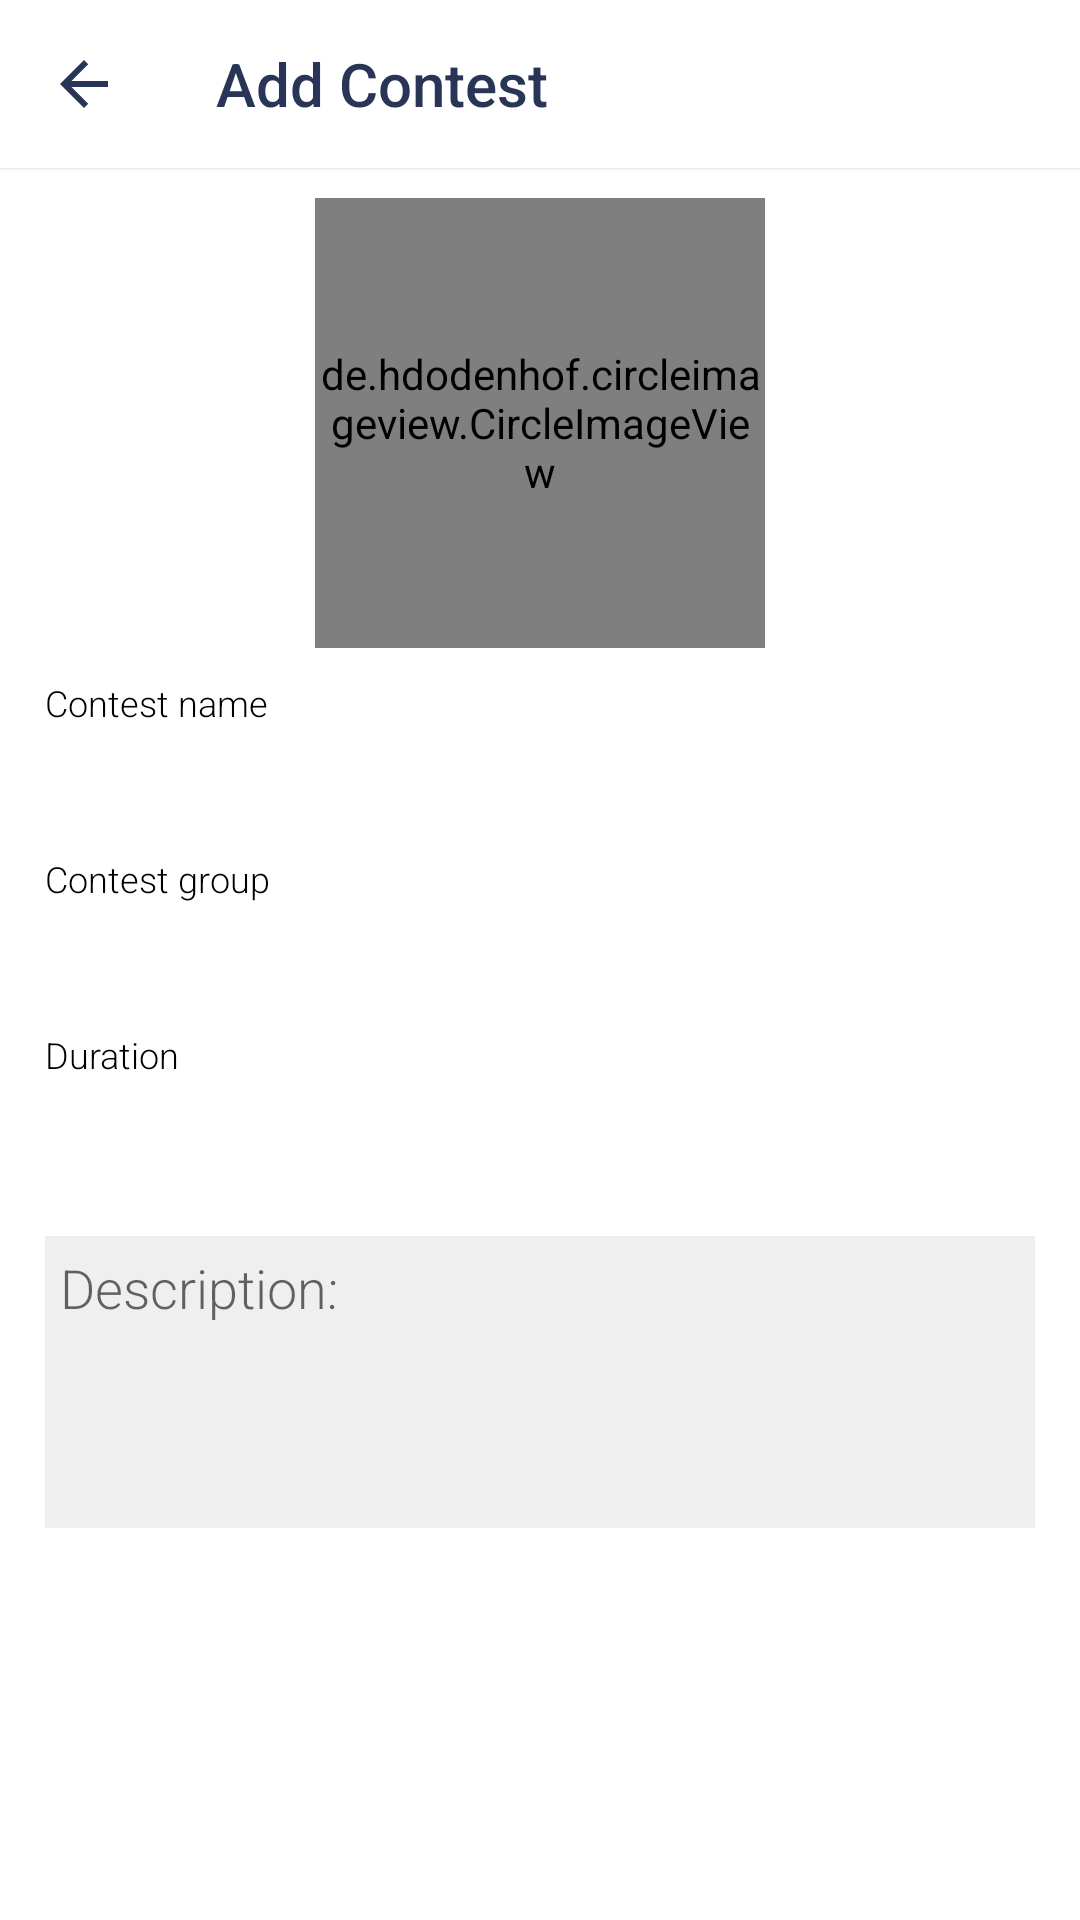

Reconstruct the res/layout file that produces this screen, plus the resources it refers to.
<!-- AndroidManifest.xml: application theme AppTheme -->
<!-- res/layout/activity_add_contest.xml -->
<?xml version="1.0" encoding="utf-8"?>
<LinearLayout
    xmlns:android="http://schemas.android.com/apk/res/android"
    xmlns:app="http://schemas.android.com/apk/res-auto"
    xmlns:tools="http://schemas.android.com/tools"
    android:layout_width="match_parent"
    android:layout_height="match_parent"
    tools:context=".AddGroup"
    android:background="@color/white"
    android:orientation="vertical">

    <androidx.appcompat.widget.Toolbar
        android:id="@+id/toolbar"
        android:layout_width="match_parent"
        android:layout_height="?attr/actionBarSize"
        android:background="?attr/colorPrimary"
        app:title="Add Contest"
        app:navigationIcon="@drawable/ic_arrow_back_black_24dp"
        app:titleTextColor="@color/colorAccent"
        app:theme="@style/MyActionBarTheme"
        android:elevation="1dp"/>

    <androidx.core.widget.NestedScrollView
        android:layout_width="match_parent"
        android:layout_height="wrap_content"
        android:overScrollMode="never"
        android:scrollbars="none">
            <LinearLayout
                android:layout_width="match_parent"
                android:layout_height="wrap_content"
                android:orientation="vertical">
                <de.hdodenhof.circleimageview.CircleImageView
                    android:id="@+id/contest_image"
                    android:layout_width="150dp"
                    android:layout_height="150dp"
                    android:src="@drawable/frame"
                    android:layout_gravity="center_horizontal"
                    android:layout_marginTop="10dp"/>


                <LinearLayout
                    android:layout_width="match_parent"
                    android:layout_height="wrap_content"
                    android:orientation="vertical"
                    android:paddingHorizontal="15dp">
                    <LinearLayout
                        android:layout_width="match_parent"
                        android:layout_height="wrap_content"
                        android:orientation="vertical"
                        android:layout_marginTop="10dp">

                        <TextView
                            android:layout_width="wrap_content"
                            android:layout_height="wrap_content"
                            android:fontFamily="sans-serif-light"
                            android:text="Contest name"
                            android:textColor="@color/real_black"
                            android:textSize="12dp"
                            android:layout_marginBottom="8dp"/>

                        <EditText
                            android:id="@+id/edt_name"
                            android:layout_width="match_parent"
                            android:layout_height="wrap_content"
                            android:background="@drawable/view_real_underline"
                            android:fontFamily="sans-serif-light"
                            android:textSize="18dp"/>

                    </LinearLayout>
                    <LinearLayout
                        android:layout_width="match_parent"
                        android:layout_height="wrap_content"
                        android:orientation="vertical"
                        android:layout_marginTop="10dp">

                        <TextView
                            android:layout_width="wrap_content"
                            android:layout_height="wrap_content"
                            android:fontFamily="sans-serif-light"
                            android:text="Contest group"
                            android:textColor="@color/real_black"
                            android:textSize="12dp"
                            android:layout_marginBottom="8dp"/>

                        <EditText
                            android:id="@+id/edt_group"
                            android:layout_width="match_parent"
                            android:layout_height="wrap_content"
                            android:background="@drawable/view_real_underline"
                            android:fontFamily="sans-serif-light"
                            android:textSize="18dp"
                            android:editable="false"
                            android:clickable="true"/>

                    </LinearLayout>
                    <LinearLayout
                        android:layout_width="match_parent"
                        android:layout_height="wrap_content"
                        android:orientation="vertical"
                        android:layout_marginTop="10dp">

                        <TextView
                            android:layout_width="wrap_content"
                            android:layout_height="wrap_content"
                            android:fontFamily="sans-serif-light"
                            android:text="Duration"
                            android:textColor="@color/real_black"
                            android:textSize="12dp"
                            android:layout_marginBottom="8dp"/>

                            <EditText
                                android:id="@+id/edt_duration"
                                android:layout_width="match_parent"
                                android:layout_height="wrap_content"
                                android:background="@drawable/view_real_underline"
                                android:fontFamily="sans-serif-light"
                            android:textSize="18dp"
                            android:clickable="true"
                            android:editable="false"/>

                    </LinearLayout>
                    <LinearLayout
                        android:layout_width="match_parent"
                        android:layout_height="wrap_content"
                        android:orientation="vertical">
                        <EditText
                            android:id="@+id/edt_contest_decription"
                            android:layout_width="match_parent"
                            android:layout_height="wrap_content"
                            android:background="@color/light_gray"
                            android:gravity="top|left"
                            android:layout_marginTop="20dp"
                            android:inputType="textMultiLine"
                            android:overScrollMode="always"
                            android:scrollbarStyle="insideInset"
                            android:scrollbars="vertical"
                            android:hint="Description:"
                            android:fontFamily="sans-serif-light"
                            android:lines="4"
                            android:padding="5dp"
                            android:scrollHorizontally="false" />
                        <TextView
                            android:id="@+id/txt_error"
                            android:layout_width="match_parent"
                            android:layout_height="wrap_content"
                            android:textColor="@color/red"
                            android:layout_marginVertical="20dp"/>
                    </LinearLayout>
                </LinearLayout>
                <pl.droidsonroids.gif.GifImageView
                    android:id="@+id/loading_add_contest"
                    android:layout_width="80dp"
                    android:layout_height="80dp"
                    android:src="@drawable/loading"
                    android:layout_gravity="center_horizontal"
                    android:layout_centerInParent="true"
                    android:visibility="gone"/>
            </LinearLayout>
    </androidx.core.widget.NestedScrollView>
</LinearLayout>
<!-- resources referenced by this layout -->
<resources>
  <color name="colorAccent">#293556</color>
  <color name="light_gray">#EFEFEF</color>
  <color name="real_black">#000000</color>
  <color name="red">#E2574C</color>
  <color name="white">#FFFFFF</color>
  <!-- drawable frame: png bitmap (drawable-v24, 15962 bytes) -->
  <!-- drawable ic_arrow_back_black_24dp (drawable) -->
  <vector android:height="24dp" android:tint="#293556"
      android:viewportHeight="24.0" android:viewportWidth="24.0"
      android:width="24dp" xmlns:android="http://schemas.android.com/apk/res/android">
      <path android:fillColor="#FF000000" android:pathData="M20,11H7.83l5.59,-5.59L12,4l-8,8 8,8 1.41,-1.41L7.83,13H20v-2z"/>
  </vector>
  <!-- drawable loading: gif bitmap (drawable-v24, 127393 bytes) -->
  <style name="MyActionBarTheme" parent="ThemeOverlay.AppCompat.Dark.ActionBar">
          <item name="android:textColorPrimary">#293556</item>
          <item name="android:textColor">#FFFFFF</item>
      </style>
  <style name="AppTheme" parent="Theme.AppCompat.Light.NoActionBar">
          
          <item name="android:windowLightStatusBar">true</item>
          <item name="colorPrimary">@color/white</item>
          <item name="colorPrimaryDark">@color/white</item>
          <item name="colorAccent">@color/colorAccent</item>
          <item name="colorControlHighlight">@color/white</item>
      </style>
</resources>
